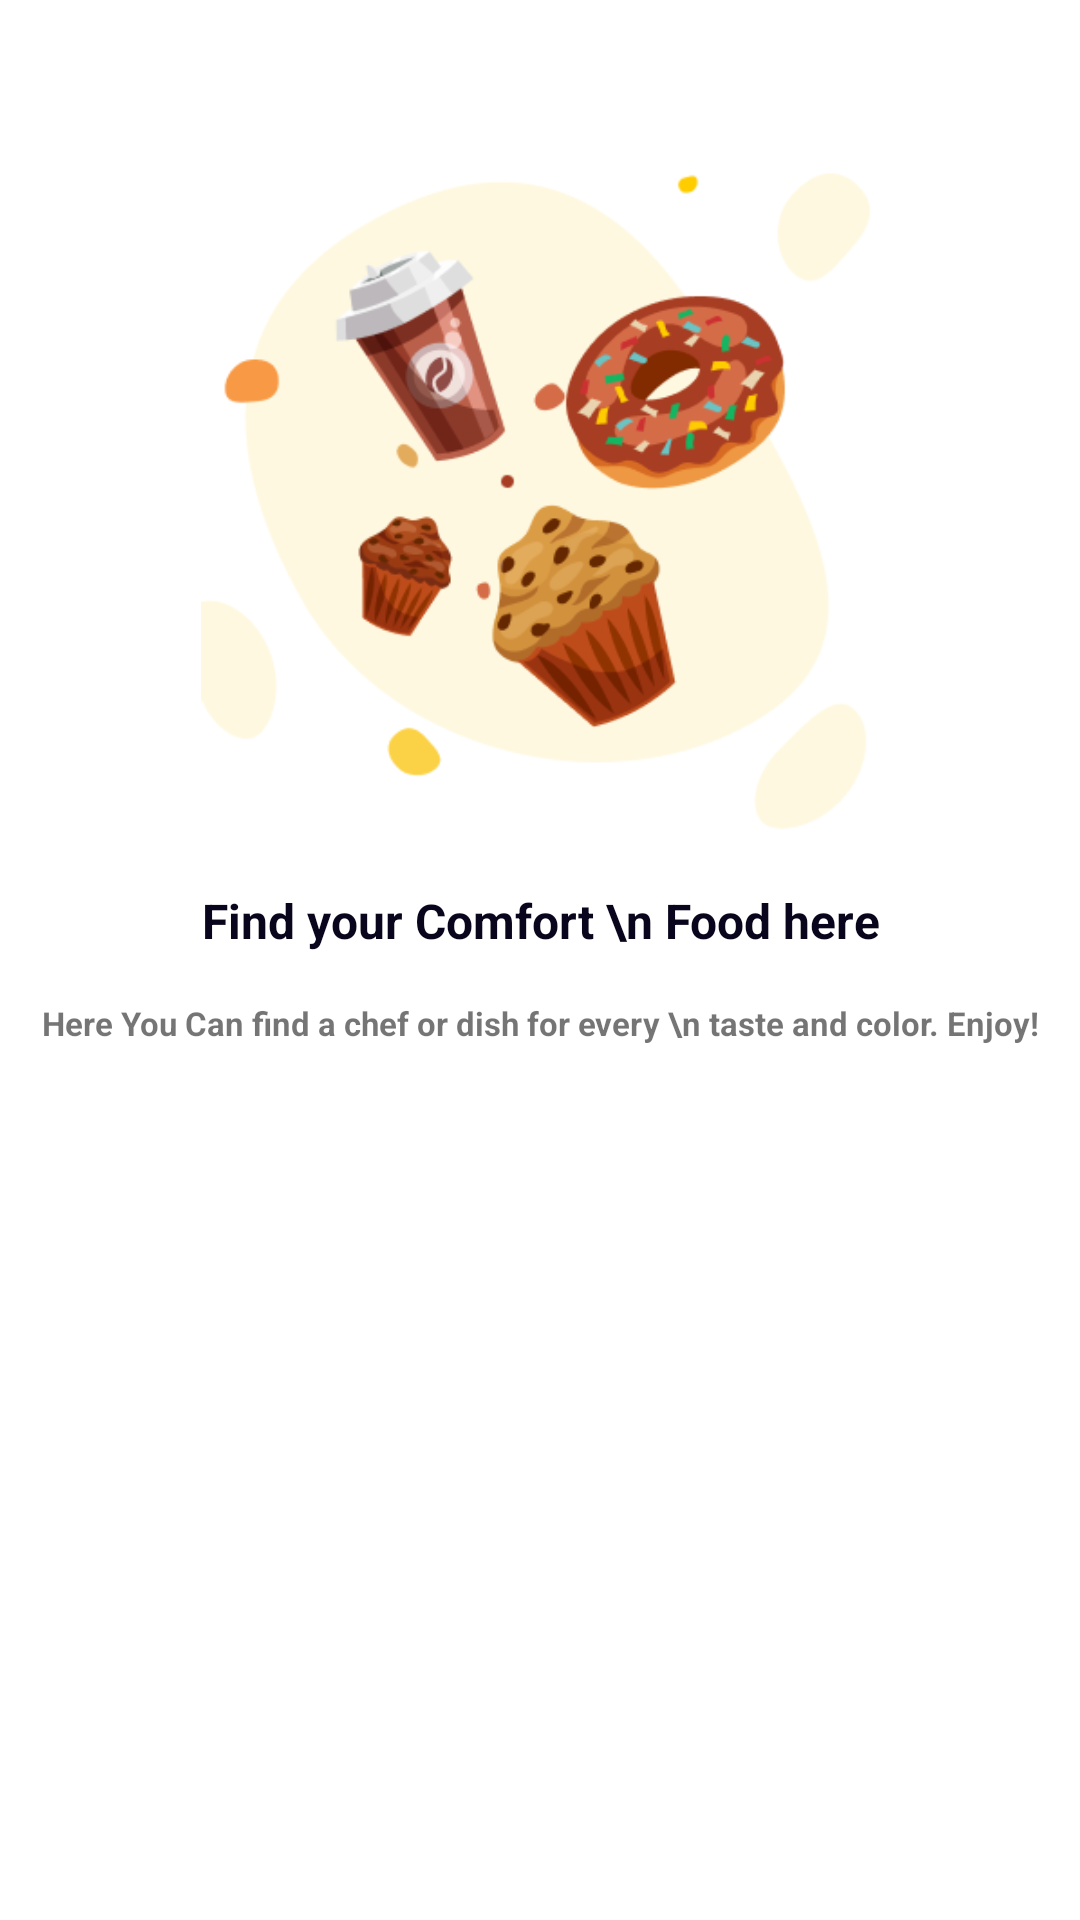

Android layout source for this screen:
<!-- AndroidManifest.xml: application theme Theme.FoodDelivery -->
<!-- res/layout/view_pager.xml -->
<?xml version="1.0" encoding="utf-8"?>
<layout xmlns:android="http://schemas.android.com/apk/res/android"
    xmlns:app="http://schemas.android.com/apk/res-auto">

    <data>

    </data>

    <androidx.constraintlayout.widget.ConstraintLayout
        android:layout_width="match_parent"
        android:layout_height="match_parent"
        android:background="@color/white">

        <ImageView
            android:id="@+id/imageView2"
            android:layout_width="0dp"
            android:layout_height="280dp"
            android:src="@drawable/onboarding2"
            android:adjustViewBounds="true"
            app:layout_constraintEnd_toEndOf="parent"
            app:layout_constraintStart_toStartOf="parent"
            app:layout_constraintTop_toTopOf="parent" />

        <TextView
            android:id="@+id/title"
            android:layout_width="0dp"
            android:layout_height="wrap_content"
            android:layout_marginTop="16dp"
            android:gravity="center_horizontal"
            android:text="Find your Comfort \n Food here"
            android:textColor="#09051C"
            android:textSize="16sp"
            android:textStyle="bold"
            app:layout_constraintEnd_toEndOf="parent"
            app:layout_constraintStart_toStartOf="parent"
            app:layout_constraintTop_toBottomOf="@+id/imageView2" />

        <TextView
            android:id="@+id/descs"
            android:layout_width="0dp"
            android:layout_height="wrap_content"
            android:layout_marginTop="16dp"
            android:gravity="center_horizontal"
            android:text="Here You Can find a chef or dish for every \n taste and color. Enjoy!"
            android:textSize="11sp"
            android:textStyle="bold"
            app:layout_constraintEnd_toEndOf="parent"
            app:layout_constraintStart_toStartOf="parent"
            app:layout_constraintTop_toBottomOf="@+id/title" />

    </androidx.constraintlayout.widget.ConstraintLayout>
</layout>
<!-- resources referenced by this layout -->
<resources>
  <color name="white">#FFFFFFFF</color>
  <!-- drawable onboarding2: png bitmap (drawable, 39835 bytes) -->
  <style name="Theme.FoodDelivery" parent="Theme.MaterialComponents.DayNight.DarkActionBar">
          
          <item name="colorPrimary">@color/green</item>
          <item name="colorPrimaryVariant">@color/green</item>
          <item name="colorOnPrimary">@color/white</item>
          
          <item name="colorSecondary">@color/teal_200</item>
          <item name="colorSecondaryVariant">@color/teal_700</item>
          <item name="colorOnSecondary">@color/black</item>
          
          <item name="android:statusBarColor">?attr/colorPrimaryVariant</item>
          
      </style>
  <color name="green">#53E88B</color>
  <color name="teal_200">#FF03DAC5</color>
  <color name="teal_700">#FF018786</color>
  <color name="black">#FF000000</color>
</resources>
